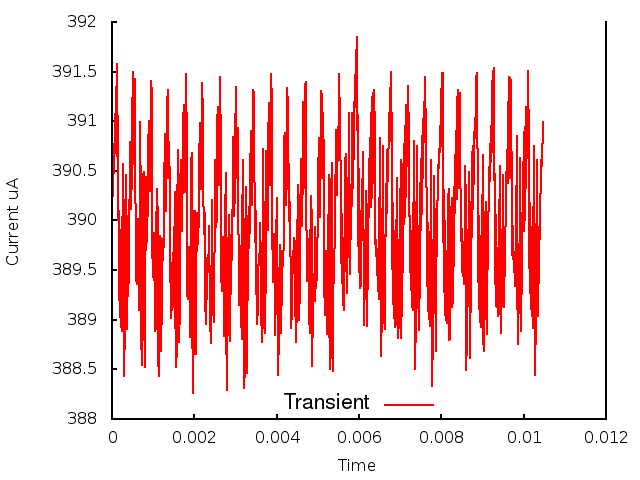

Data behind this chart, as committed beside it:
0.000000, 0.000000, 3.904281
1, 0.000010, 3.899
2, 0.000020, 3.905
3, 0.000030, 3.903
4, 0.000040, 3.906
5, 0.000050, 3.905
6, 0.000060, 3.906
7, 0.000070, 3.909
8, 0.000080, 3.908
9, 0.000090, 3.913
10, 0.000100, 3.907
11, 0.000110, 3.914
12, 0.000120, 3.907
13, 0.000130, 3.916
14, 0.000140, 3.905
15, 0.000150, 3.906
16, 0.000160, 3.894
17, 0.000170, 3.901
18, 0.000180, 3.892
19, 0.000190, 3.899
20, 0.000200, 3.89
21, 0.000210, 3.898
22, 0.000220, 3.889
23, 0.000230, 3.898
24, 0.000240, 3.889
25, 0.000250, 3.9
26, 0.000260, 3.895
27, 0.000270, 3.906
28, 0.000280, 3.898
29, 0.000290, 3.893
30, 0.000300, 3.884
31, 0.000310, 3.892
32, 0.000320, 3.887
33, 0.000330, 3.898
34, 0.000340, 3.896
35, 0.000350, 3.905
36, 0.000360, 3.896
37, 0.000370, 3.889
38, 0.000380, 3.896
39, 0.000390, 3.896
40, 0.000400, 3.892
41, 0.000410, 3.895
42, 0.000420, 3.899
43, 0.000430, 3.905
44, 0.000440, 3.908
45, 0.000450, 3.906
46, 0.000460, 3.902
47, 0.000470, 3.901
48, 0.000480, 3.905
49, 0.000490, 3.91
50, 0.000500, 3.915
51, 0.000510, 3.914
52, 0.000520, 3.909
53, 0.000530, 3.906
54, 0.000540, 3.907
55, 0.000550, 3.911
56, 0.000560, 3.914
57, 0.000570, 3.905
58, 0.000580, 3.899
59, 0.000590, 3.894
60, 0.000600, 3.894
... 986 more rows
